Labelled photos from "data_set", an image-classification folder in tepavcevictea/master_rad. The possible labels are: defective front, ok front.

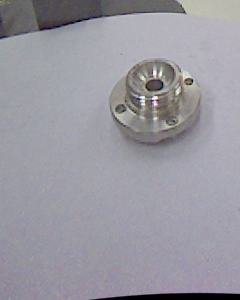
Label: defective front

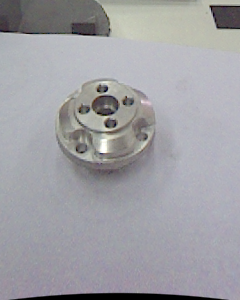
Label: ok front

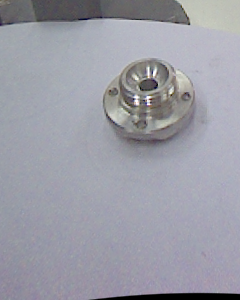
Label: defective front

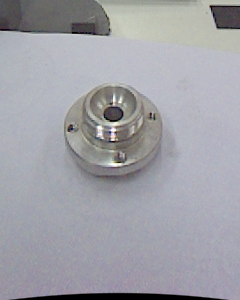
Label: ok front

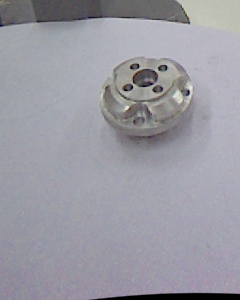
Label: defective front

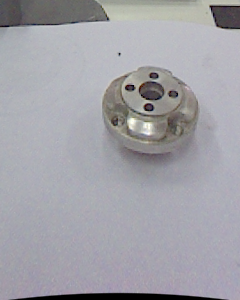
Label: ok front
